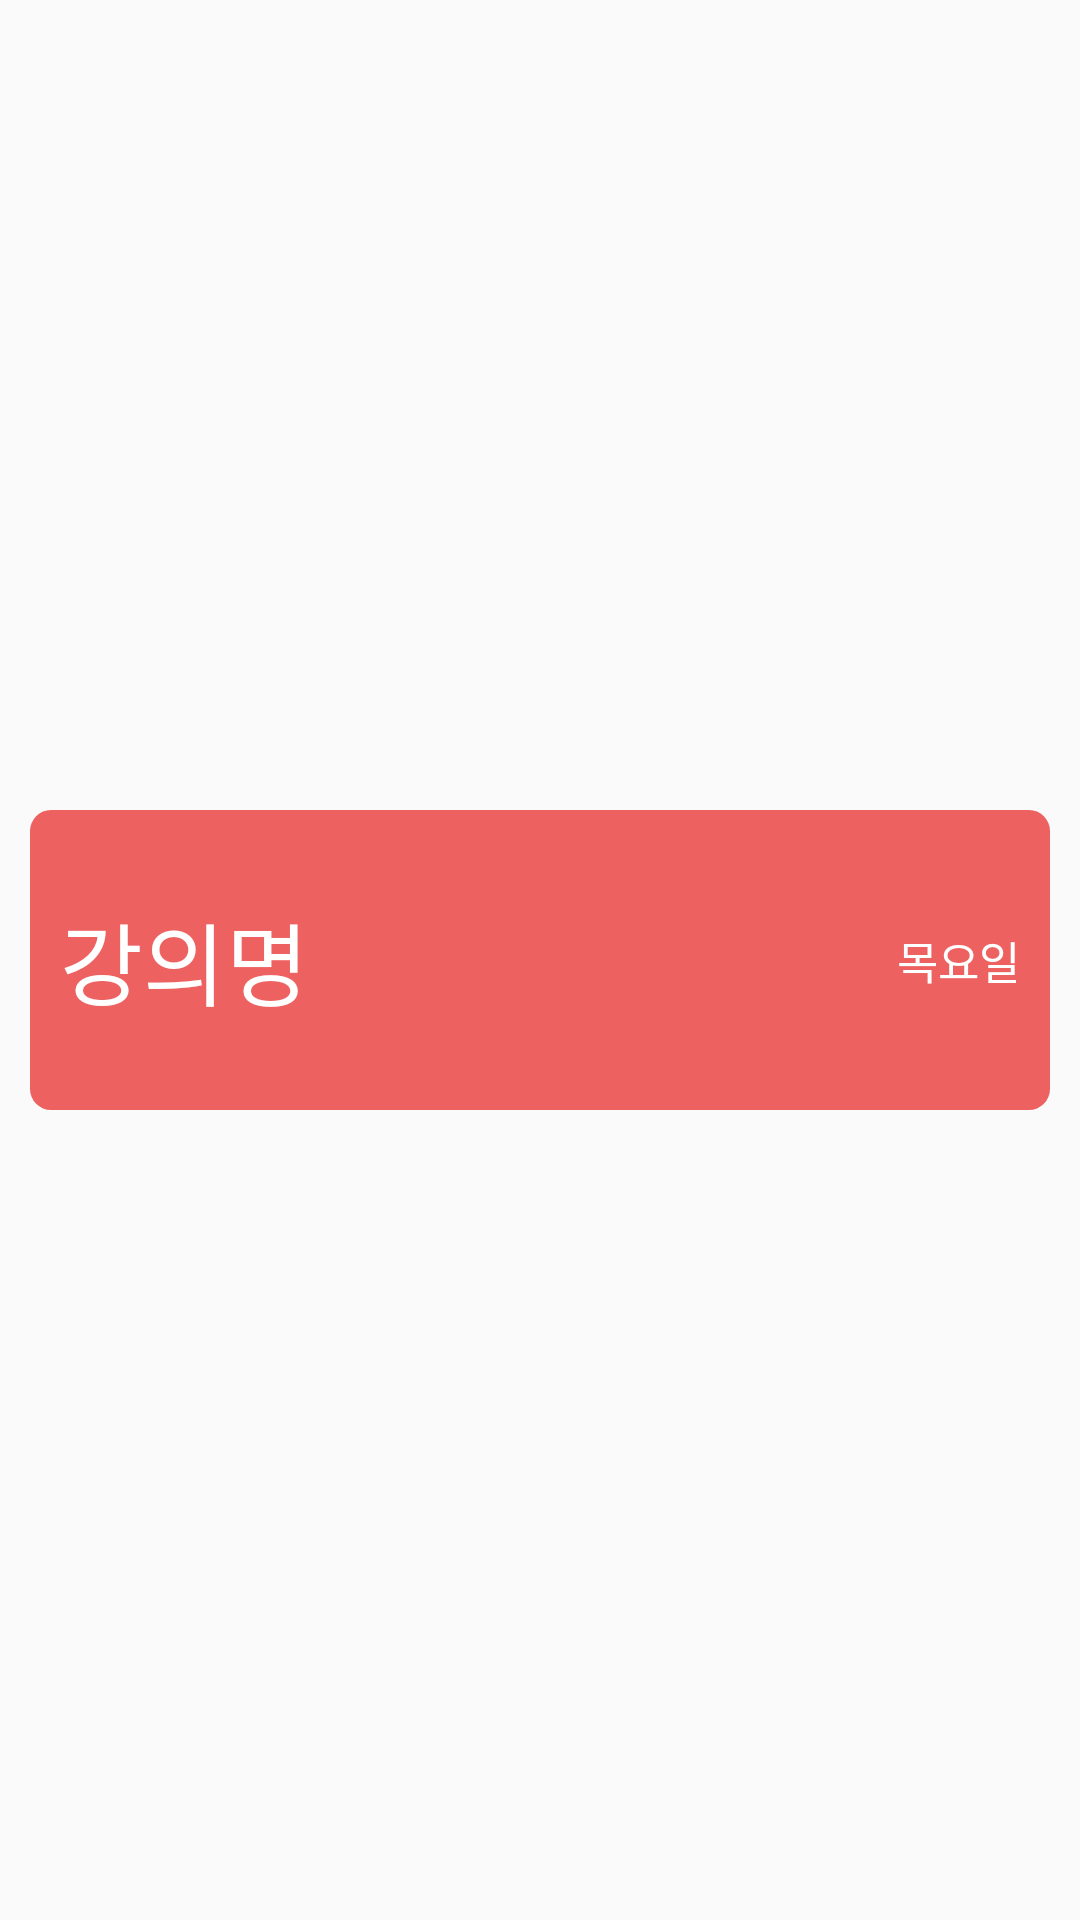

This screen was rendered from an Android layout file. Write that file and the resources it references.
<!-- AndroidManifest.xml: application theme AppTheme -->
<!-- res/layout/my_lecuture_item.xml -->
<?xml version="1.0" encoding="utf-8"?>
<android.support.constraint.ConstraintLayout xmlns:android="http://schemas.android.com/apk/res/android"
    android:layout_width="match_parent"
    android:layout_height="wrap_content"
    android:padding="10dp"
    xmlns:app="http://schemas.android.com/apk/res-auto">

    <LinearLayout
        android:layout_width="wrap_content"
        android:layout_height="wrap_content"
        android:background="@drawable/bg_lecuture_item"
        android:orientation="vertical"
        android:gravity="center"
        app:layout_constraintBottom_toBottomOf="parent"
        app:layout_constraintLeft_toLeftOf="parent"
        app:layout_constraintRight_toRightOf="parent"
        app:layout_constraintTop_toTopOf="parent">

        <android.support.constraint.ConstraintLayout
            android:layout_width="match_parent"
            android:layout_margin="10dp"
            android:layout_height="wrap_content">

            <TextView
                android:id="@+id/mylecutureNameTv"
                android:layout_width="wrap_content"
                android:layout_height="wrap_content"
                app:layout_constraintTop_toTopOf="parent"
                app:layout_constraintBottom_toBottomOf="parent"
                android:text="강의명"
                android:textColor="#FFF"
                android:textSize="30sp" />

            <TextView
                android:id="@+id/mylecuturedayTv"
                android:layout_width="wrap_content"
                android:layout_height="wrap_content"
                android:layout_marginLeft="10dp"
                android:text="목요일"
                app:layout_constraintRight_toRightOf="parent"
                app:layout_constraintTop_toTopOf="parent"
                app:layout_constraintBottom_toBottomOf="parent"
                android:textColor="#FFF"
                android:textSize="15sp" />

        </android.support.constraint.ConstraintLayout>

      </LinearLayout>

</android.support.constraint.ConstraintLayout>
<!-- resources referenced by this layout -->
<resources>
  <!-- drawable bg_lecuture_item (drawable) -->
  <?xml version="1.0" encoding="utf-8"?>
  <shape xmlns:android="http://schemas.android.com/apk/res/android"
      android:shape="rectangle">
  
      <corners
          android:radius="7dp"
          />
  
      <solid
          android:color="#ed6161"
          />
  
      <size
          android:width="350dp"
          android:height="100dp"
          />
  
  </shape>
  <style name="AppTheme" parent="Base.Theme.AppCompat.Light.DarkActionBar">
          
          <item name="colorPrimary">@color/colorPrimary</item>
          <item name="colorPrimaryDark">@color/colorPrimaryDark</item>
          <item name="colorAccent">@color/colorAccent</item>
      </style>
  <color name="colorPrimary">#ff2868</color>
  <color name="colorPrimaryDark">#FFFF014C</color>
  <color name="colorAccent">#FF4081</color>
</resources>
